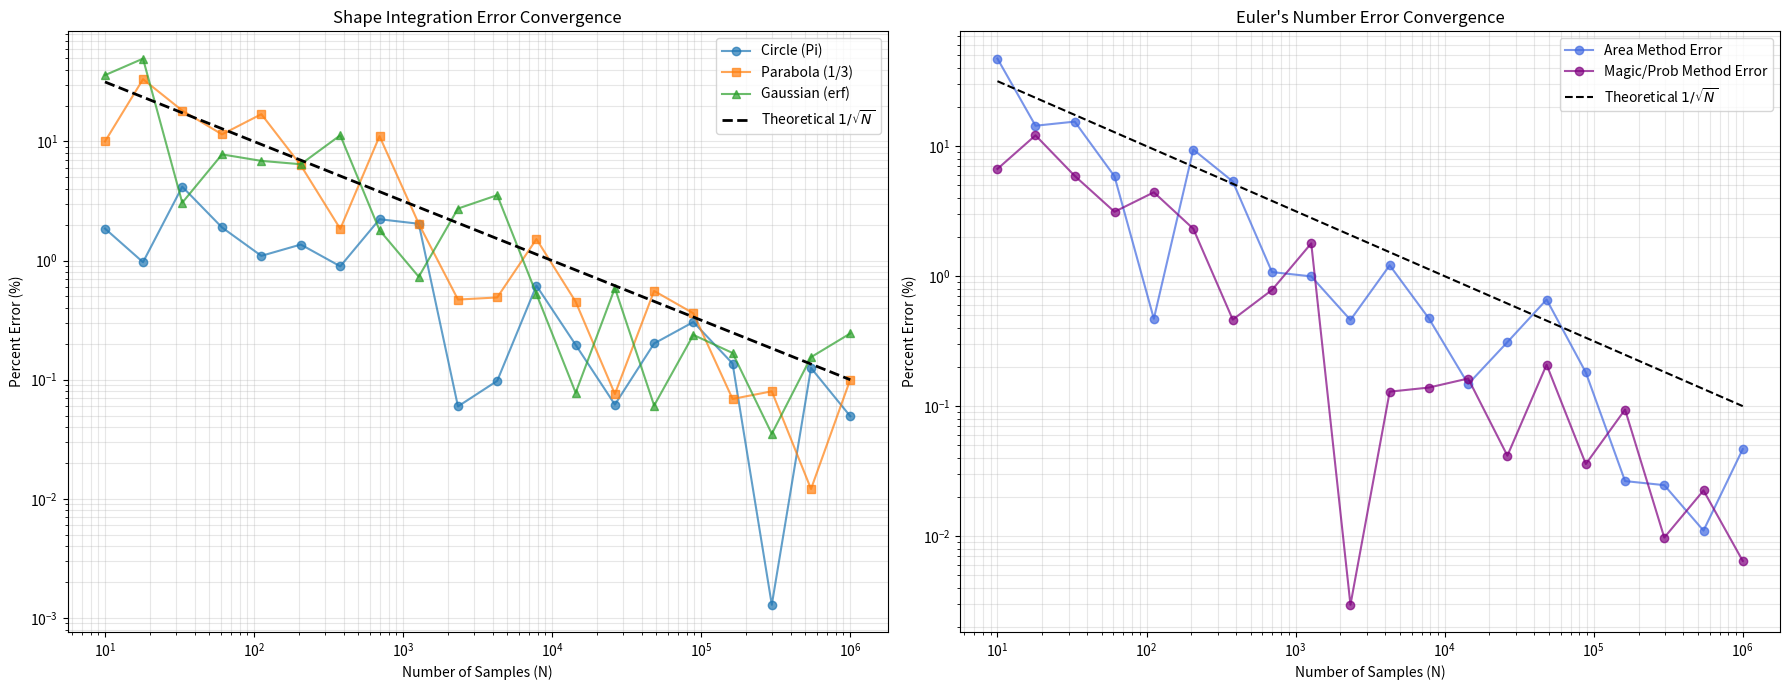

Python code for this plot:
import numpy as np
import matplotlib.pyplot as plt
from scipy.special import erf

def run_simulation(predicate_func, bounds, num_samples):
    x_min, x_max, y_min, y_max = bounds
    x = np.random.uniform(x_min, x_max, num_samples)
    y = np.random.uniform(y_min, y_max, num_samples)
    inside_mask = predicate_func(x, y)
    area_rect = (x_max - x_min) * (y_max - y_min)

    fraction_inside = np.sum(inside_mask) / num_samples
    estimated_area = area_rect * fraction_inside
    return estimated_area

def solve_circle(n):
    # [cite_start]Predicate: x^2 + y^2 <= 1 [cite: 243]
    # Bounds: [-1, 1] for x and y
    return run_simulation(
        predicate_func=lambda x, y: (x**2 + y**2) <= 1,
        bounds=(-1, 1, -1, 1),
        num_samples=n
    )

def solve_parabola(n):
    # [cite_start]Predicate: Point is "under" curve if y <= x^2 [cite: 244]
    # Bounds: x in [0, 1]. Max y is 1^2 = 1. So y in [0, 1].
    return run_simulation(
        predicate_func=lambda x, y: y <= x**2,
        bounds=(0, 1, 0, 1),
        num_samples=n
    )

def solve_gaussian(n):
    # [cite_start]Predicate: y <= e^(-x^2) [cite: 245]
    # Bounds: x in [0, 2]. Max y is e^0 = 1. So y in [0, 1].
    return run_simulation(
        predicate_func=lambda x, y: y <= np.exp(-x**2),
        bounds=(0, 2, 0, 1),
        num_samples=n
    )


def estimate_e_by_area(num_samples):

    x = np.random.uniform(1, 2, num_samples)
    y = np.random.uniform(0, 1, num_samples)
    
    area = 1/x
    inside_mask = area >= y



    e_estimate = 2**(1/(np.sum(inside_mask)/num_samples))

    return e_estimate
def estimate_e_by_prob(num_samples):
    # Method 2: Forsythe's "Magic" Method (Sequence Length) [cite: 213-221]
    # We need to find n such that u1 > u2 > ... > un <= un+1
    # The expected value of n is e.
    
    # 1. Create a "safety buffer" of columns. 
    # Sequences > 20 are statistically impossible (1/20! chance).
    max_cols = 20
    
    # 2. Generate matrix of random numbers (N rows, 20 cols)
    random_matrix = np.random.uniform(0, 1, (num_samples, max_cols))
    
    # 3. Prepend a column of 1s (u1 = 1.0)
    ones_col = np.ones((num_samples, 1))
    matrix = np.hstack((ones_col, random_matrix))
    
    # 4. Check Strict Decreasing Condition: Col[i] > Col[i+1]
    # This creates a boolean matrix
    condition_met = matrix[:, :-1] > matrix[:, 1:]
    
    # 5. Find length of valid sequence
    # cumprod works like a latch: T, T, F, T -> T, T, F, F
    valid_sequences = np.cumprod(condition_met, axis=1)
    
    # Summing the True values gives the length of the sequence
    # We add 1 because the count includes the starting number u1
    ns = np.sum(valid_sequences, axis=1) + 1
    
    # 6. Average length is our estimate for e
    return np.mean(ns)


# def estimate_pi(num_samples):
    
    

# Test it
if __name__ == "__main__": 
    # Only run simple print test if main
    N = 10000
    print(f"Simulating {N} points...")
    print(f"Estimated Pi: {solve_circle(N)}")
    print(f"Estimated e (Area): {estimate_e_by_area(N)}")
    print(f"Estimated e (Magic): {estimate_e_by_prob(N)}")
    print(f"Actual Pi: {np.pi}")

    print(f"--- Modular Shape Estimator (N={N}) ---")

    # 1. Circle Analysis
    circle_area = solve_circle(N)
    true_pi = np.pi
    print(f"\n[Circle] Estimated Area (Pi): {circle_area:.5f}")
    print(f"[Circle] True Area (Pi):      {true_pi:.5f}")

    # 2. Parabola Analysis
    parabola_area = solve_parabola(N)
    true_parabola = 1/3
    print(f"\n[Parabola] Estimated Area:    {parabola_area:.5f}")
    print(f"[Parabola] True Area (1/3):     {true_parabola:.5f}")

    # 3. Gaussian Analysis
    gaussian_area = solve_gaussian(N)
    
    # Calculating True Gaussian Area using Error Function (erf)
    # Integral of e^-x^2 dx = (sqrt(pi) / 2) * erf(x)
    # Evaluated from 0 to 2
    true_gaussian = (np.sqrt(np.pi) / 2) * erf(2)
    
    print(f"\n[Gaussian] Estimated Area:    {gaussian_area:.5f}")
    print(f"[Gaussian] True Area (erf):     {true_gaussian:.5f}")

def generate_pi_plots():
    print("Running convergence simulation for N = 10^1 to 10^7...")
    
    # [cite_start]# [cite: 262] recommends exponential scaling
    # We use fewer points (20) to keep it fast, but span up to 10^6 or 10^7
    ns = np.logspace(1, 6, num=20, dtype=int) 
    
    # --- Ground Truths for Error Calculation ---
    true_pi = np.pi                                # [cite: 166]
    true_parabola = 1/3                            # [cite: 244]
    true_gaussian = (np.sqrt(np.pi) / 2) * erf(2)  # [cite: 245, 315]
    true_e = np.e                                  # [cite: 202]

    # --- Data Storage ---
    # Shapes
    errors_circle = []
    errors_parabola = []
    errors_gaussian = []
    
    # Euler's Number
    estimates_e_area = []
    errors_e_area = []
    estimates_e_magic = []
    errors_e_magic = []
    
    # --- Simulation Loop ---
    for n in ns:
        # 1. Circle (Pi)
        est_c = solve_circle(n)
        errors_circle.append(abs(est_c - true_pi) / true_pi * 100)
        
        # 2. Parabola
        est_p = solve_parabola(n)
        errors_parabola.append(abs(est_p - true_parabola) / true_parabola * 100)
        
        # 3. Gaussian
        est_g = solve_gaussian(n)
        errors_gaussian.append(abs(est_g - true_gaussian) / true_gaussian * 100)
        
        # 4. e (Method 1: Area)
        est_e1 = estimate_e_by_area(n)
        estimates_e_area.append(est_e1)
        errors_e_area.append(abs(est_e1 - true_e) / true_e * 100)
        
        # 5. e (Method 2: Magic/Prob)
        est_e2 = estimate_e_by_prob(n)
        estimates_e_magic.append(est_e2)
        errors_e_magic.append(abs(est_e2 - true_e) / true_e * 100)

    # --- Plotting ---
    fig, (ax1, ax2) = plt.subplots(1, 2, figsize=(18, 7))

    # Plot 1: Shapes Error Convergence (Log-Log)
    # This fulfills the sub-task requirement to plot errors for Circle, Parabola, Gaussian
    ax1.plot(ns, errors_circle, '-o', label='Circle (Pi)', alpha=0.7)
    ax1.plot(ns, errors_parabola, '-s', label='Parabola (1/3)', alpha=0.7)
    ax1.plot(ns, errors_gaussian, '-^', label='Gaussian (erf)', alpha=0.7)
    
    # [cite_start]Theoretical 1/sqrt(N) line for reference [cite: 261]
    ref_line = 100 / np.sqrt(ns)
    ax1.plot(ns, ref_line, 'k--', label=r'Theoretical $1/\sqrt{N}$', linewidth=2)

    ax1.set_xscale('log')
    ax1.set_yscale('log')
    ax1.set_xlabel('Number of Samples (N)')
    ax1.set_ylabel('Percent Error (%)')
    ax1.set_title('Shape Integration Error Convergence')
    ax1.legend()
    ax1.grid(True, which="both", alpha=0.3)

    # Plot 2: Euler's Number Comparison (Area vs Magic)
    ax2.plot(ns, errors_e_area, '-o', color='royalblue', label='Area Method Error', alpha=0.7)
    ax2.plot(ns, errors_e_magic, '-o', color='purple', label='Magic/Prob Method Error', alpha=0.7)
    ax2.plot(ns, ref_line, 'k--', label=r'Theoretical $1/\sqrt{N}$')
    
    ax2.set_xscale('log')
    ax2.set_yscale('log')
    ax2.set_xlabel('Number of Samples (N)')
    ax2.set_ylabel('Percent Error (%)')
    ax2.set_title(r"Euler's Number Error Convergence")
    ax2.legend()
    ax2.grid(True, which="both", alpha=0.3)

    plt.tight_layout()
    plt.show()

if __name__ == "__main__":
    generate_pi_plots()

